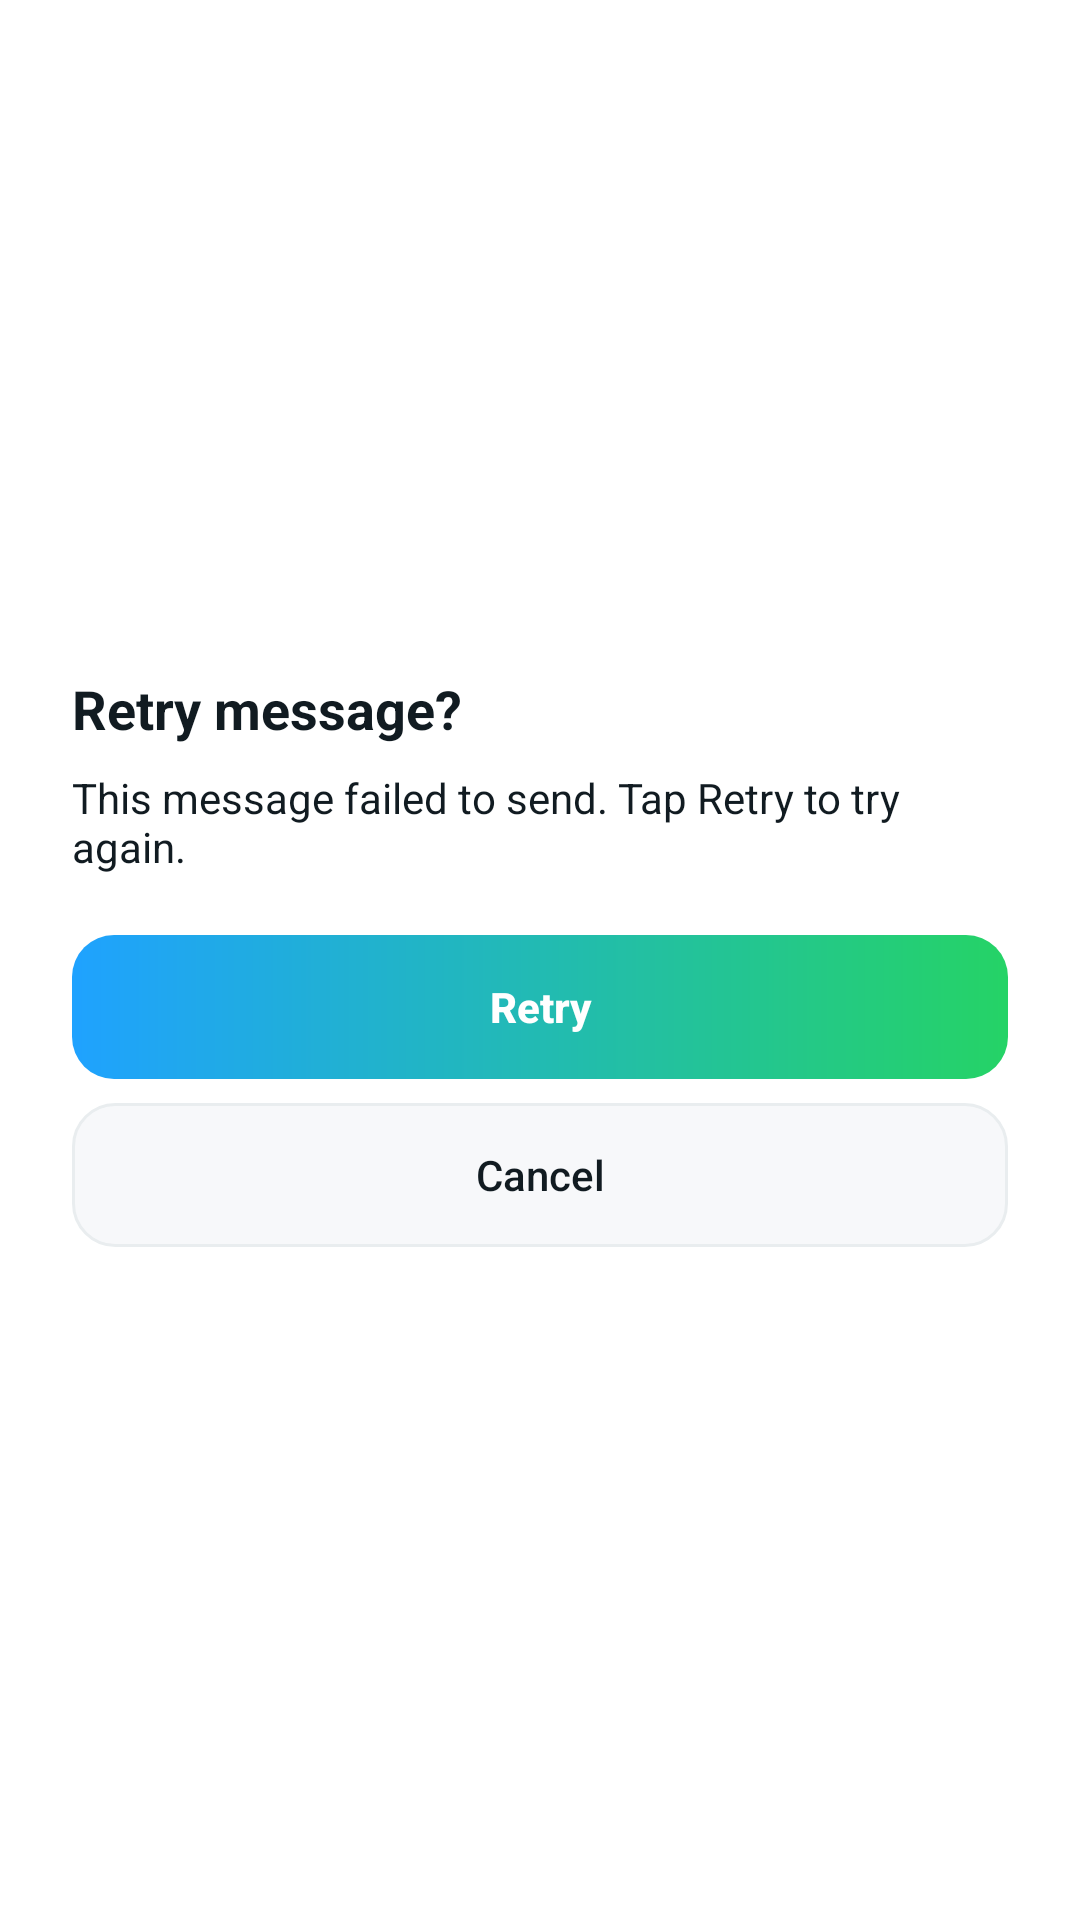

Here is an Android app screen rendered from its layout file. Give the layout XML and the strings, colors and styles it references.
<!-- AndroidManifest.xml: application theme Theme.TharMesh -->
<!-- res/layout/ds_dialog.xml -->
<?xml version="1.0" encoding="utf-8"?>
<LinearLayout xmlns:android="http://schemas.android.com/apk/res/android"
    android:layout_width="match_parent"
    android:layout_height="match_parent"
    android:background="?attr/tmBg"
    android:gravity="center"
    android:padding="24dp">

    <LinearLayout
        android:layout_width="match_parent"
        android:layout_height="wrap_content"
        android:background="@drawable/bg_panel"
        android:orientation="vertical">

        <TextView
            style="@style/Text.H2"
            android:layout_width="match_parent"
            android:layout_height="wrap_content"
            android:text="@string/chat_retry_failed_title" />

        <TextView
            style="@style/Text.Body"
            android:layout_width="match_parent"
            android:layout_height="wrap_content"
            android:layout_marginTop="8dp"
            android:text="@string/chat_retry_failed_body" />

        <Button
            android:layout_width="match_parent"
            android:layout_height="48dp"
            android:layout_marginTop="20dp"
            style="@style/TmButton.Primary"
            android:text="@string/chat_retry_failed_action" />

        <Button
            android:layout_width="match_parent"
            android:layout_height="48dp"
            android:layout_marginTop="8dp"
            style="@style/TmButton.Ghost"
            android:text="@string/dialog_cancel" />
    </LinearLayout>
</LinearLayout>
<!-- resources referenced by this layout -->
<resources>
  <!-- drawable bg_panel (drawable) -->
  <?xml version="1.0" encoding="utf-8"?>
  <shape xmlns:android="http://schemas.android.com/apk/res/android" android:shape="rectangle">
      <solid android:color="?attr/tmSurface" />
      <corners android:radius="16dp" />
  </shape>
  <string name="chat_retry_failed_action">Retry</string>
  <string name="chat_retry_failed_body">This message failed to send. Tap Retry to try again.</string>
  <string name="chat_retry_failed_title">Retry message?</string>
  <string name="dialog_cancel">Cancel</string>
  <style name="Text.Body" parent="TextAppearance.AppCompat">
          <item name="android:textColor">?attr/tmTextPrimary</item>
          <item name="android:textSize">14sp</item>
      </style>
  <style name="Text.H2" parent="TextAppearance.AppCompat">
          <item name="android:textColor">?attr/tmTextPrimary</item>
          <item name="android:textSize">18sp</item>
          <item name="android:textStyle">bold</item>
      </style>
  <!-- drawable bg_button_ghost (drawable) -->
  <?xml version="1.0" encoding="utf-8"?>
  <shape xmlns:android="http://schemas.android.com/apk/res/android"
      android:shape="rectangle">
      <solid android:color="?attr/tmSurface2" />
      <stroke android:width="1dp" android:color="?attr/tmStroke" />
      <corners android:radius="14dp" />
  </shape>
  <color name="tm_light_neon_green">#25D366</color>
  <color name="tm_light_neon_green_dim">#D9FDD3</color>
  <color name="tm_light_bg">#FFFFFF</color>
  <color name="tm_light_neon_cyan">#1FA2FF</color>
  <color name="tm_light_neon_cyan_dim">#D6ECFF</color>
  <color name="tm_light_surface">#FFFFFF</color>
  <color name="tm_light_text_primary">#111B21</color>
  <color name="tm_light_text_secondary">#667781</color>
  <color name="tm_light_bg_2">#F7F8FA</color>
  <color name="tm_light_surface_2">#F7F8FA</color>
  <color name="tm_light_surface_glass">#FFFFFF</color>
  <color name="tm_light_stroke">#E9EDEF</color>
  <color name="tm_light_stroke_soft">#F0F2F5</color>
  <color name="tm_light_text_muted">#8696A0</color>
  <color name="tm_light_desert_amber">#F09D38</color>
  <color name="tm_light_danger">#E53935</color>
  <color name="tm_light_danger_dim">#FBE9E7</color>
  <color name="tm_light_warning">#F09D38</color>
  <color name="tm_light_bubble_me_start">#DCF8C6</color>
  <color name="tm_light_bubble_me_end">#DCF8C6</color>
  <color name="tm_light_bubble_peer">#FFFFFF</color>
  <color name="tm_light_bubble_text_me">#111B21</color>
  <color name="tm_light_bubble_text_peer">#111B21</color>
  <color name="tm_light_tick_read">#34B7F1</color>
  <color name="tm_light_tick_default">#667781</color>
  <color name="tm_light_unread_badge">#25D366</color>
  <color name="tm_light_unread_badge_text">#FFFFFF</color>
  <color name="tm_light_gradient_top">#FFFFFF</color>
  <color name="tm_light_gradient_bottom">#FFFFFF</color>
  <color name="tm_light_glow_cyan_20">#331FA2FF</color>
  <color name="tm_light_glow_green_20">#3325D366</color>
  <color name="tm_light_glow_danger_20">#33E53935</color>
  <color name="tm_light_search_fill">#F0F2F5</color>
  <color name="tm_light_surface_glass_raised">#F2FFFFFF</color>
  <color name="tm_light_surface_glass_floating">#E6FFFFFF</color>
  <color name="tm_light_glass_highlight">#33FFFFFF</color>
  <color name="tm_light_gradient_accent_start">#1FA2FF</color>
  <color name="tm_light_gradient_accent_end">#25D366</color>
  <color name="tm_light_shadow_soft">#26000000</color>
  <color name="tm_light_dot_connected">#25D366</color>
  <color name="tm_light_dot_searching">#1FA2FF</color>
  <color name="tm_light_dot_offline">#8696A0</color>
  <color name="tm_light_dot_degraded">#F09D38</color>
</resources>
